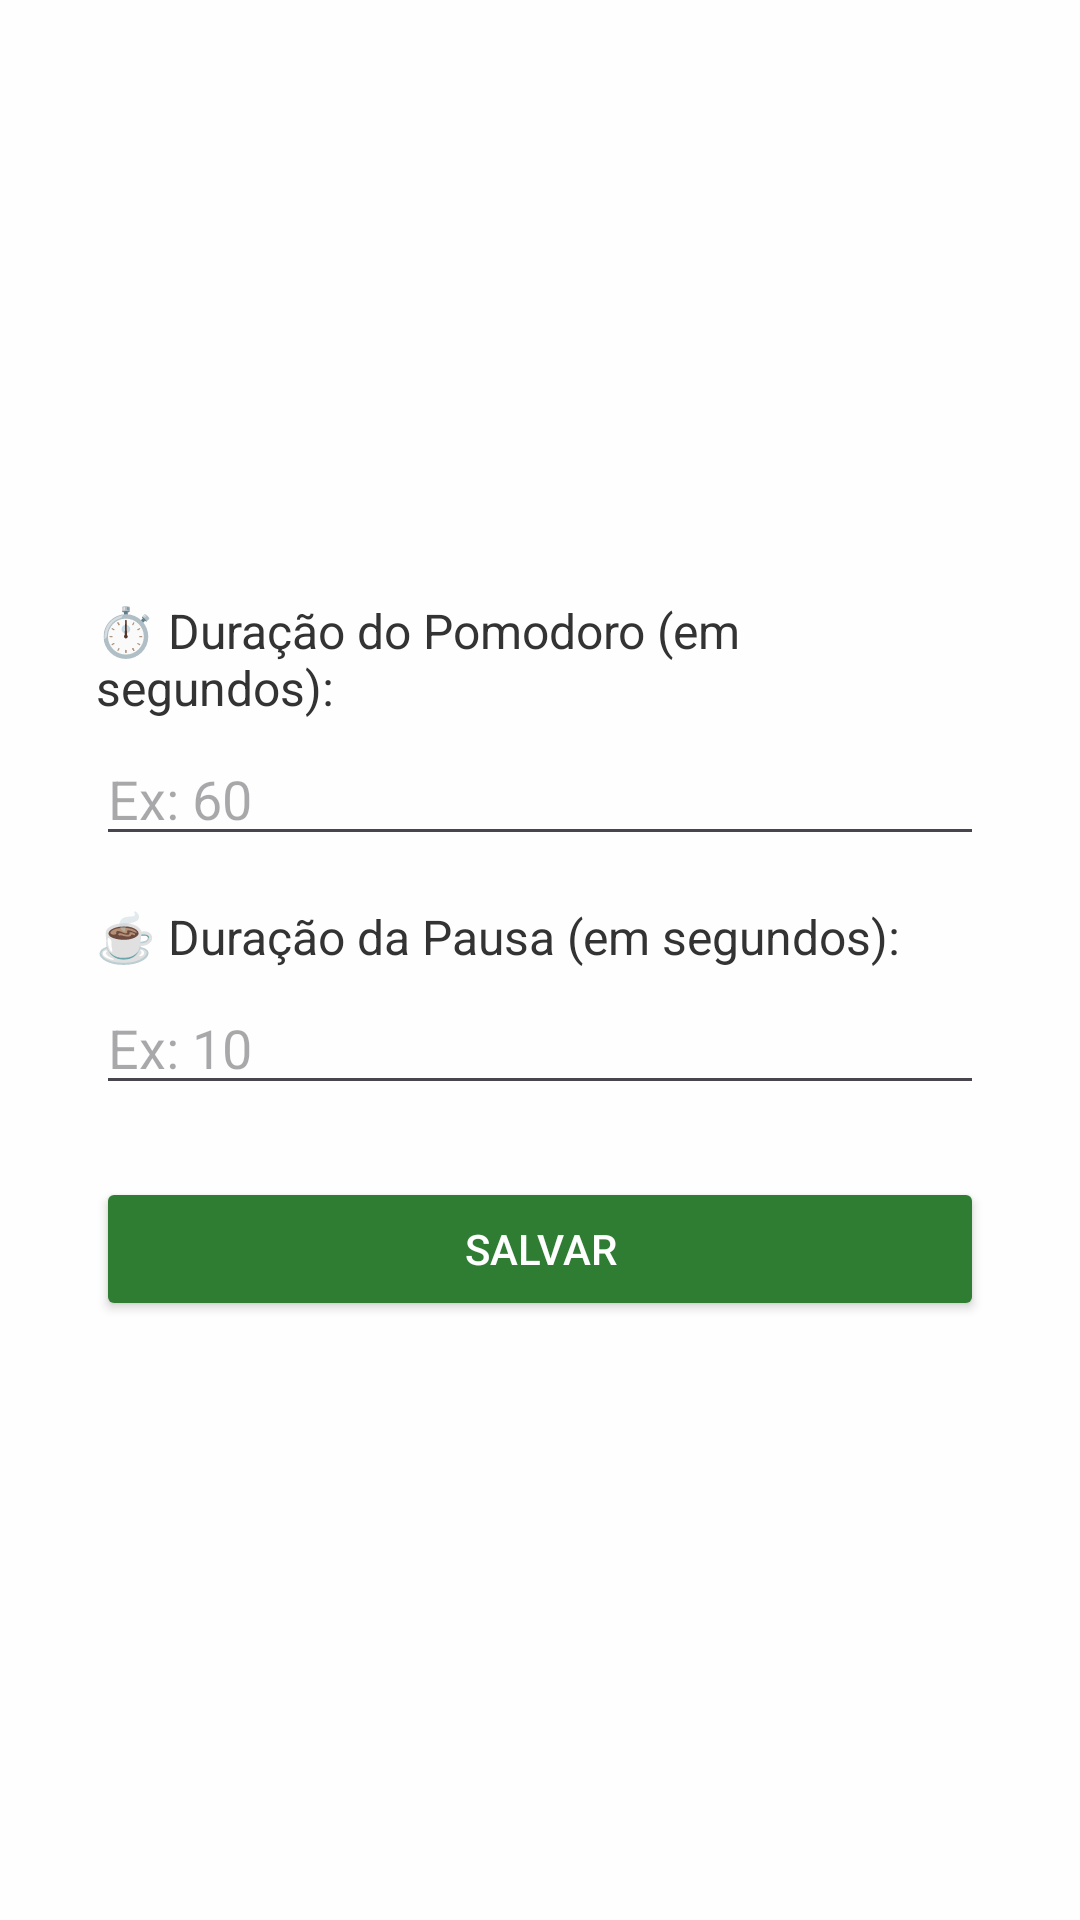

The Android layout XML behind this screen, and the referenced resources:
<!-- AndroidManifest.xml: application theme Theme.PomoShake -->
<!-- res/layout/activity_settings.xml -->
<LinearLayout xmlns:android="http://schemas.android.com/apk/res/android"
    android:orientation="vertical"
    android:padding="32dp"
    android:layout_width="match_parent"
    android:layout_height="match_parent"
    android:gravity="center"
    android:background="#fefefe">

    
    <TextView
        android:layout_width="match_parent"
        android:layout_height="wrap_content"
        android:text="⏱️ Duração do Pomodoro (em segundos):"
        android:textSize="16sp"
        android:textColor="#333333"
        android:layout_marginBottom="4dp" />

    <EditText
        android:id="@+id/pomodoroInput"
        android:hint="Ex: 60"
        android:inputType="number"
        android:layout_width="match_parent"
        android:layout_height="wrap_content"
        android:layout_marginBottom="16dp"/>

    
    <TextView
        android:layout_width="match_parent"
        android:layout_height="wrap_content"
        android:text="☕ Duração da Pausa (em segundos):"
        android:textSize="16sp"
        android:textColor="#333333"
        android:layout_marginBottom="4dp" />

    <EditText
        android:id="@+id/breakInput"
        android:hint="Ex: 10"
        android:inputType="number"
        android:layout_width="match_parent"
        android:layout_height="wrap_content"
        android:layout_marginBottom="24dp"/>

    <Button
        android:id="@+id/saveBtn"
        android:text="Salvar"
        android:layout_width="match_parent"
        android:layout_height="wrap_content"
        android:backgroundTint="#2e7d32"
        android:textColor="#ffffff"/>
</LinearLayout>
<!-- resources referenced by this layout -->
<resources>
  <style name="Theme.PomoShake" parent="Base.Theme.PomoShake" />
  <style name="Base.Theme.PomoShake" parent="Theme.Material3.DayNight.NoActionBar">
          
          
      </style>
</resources>
